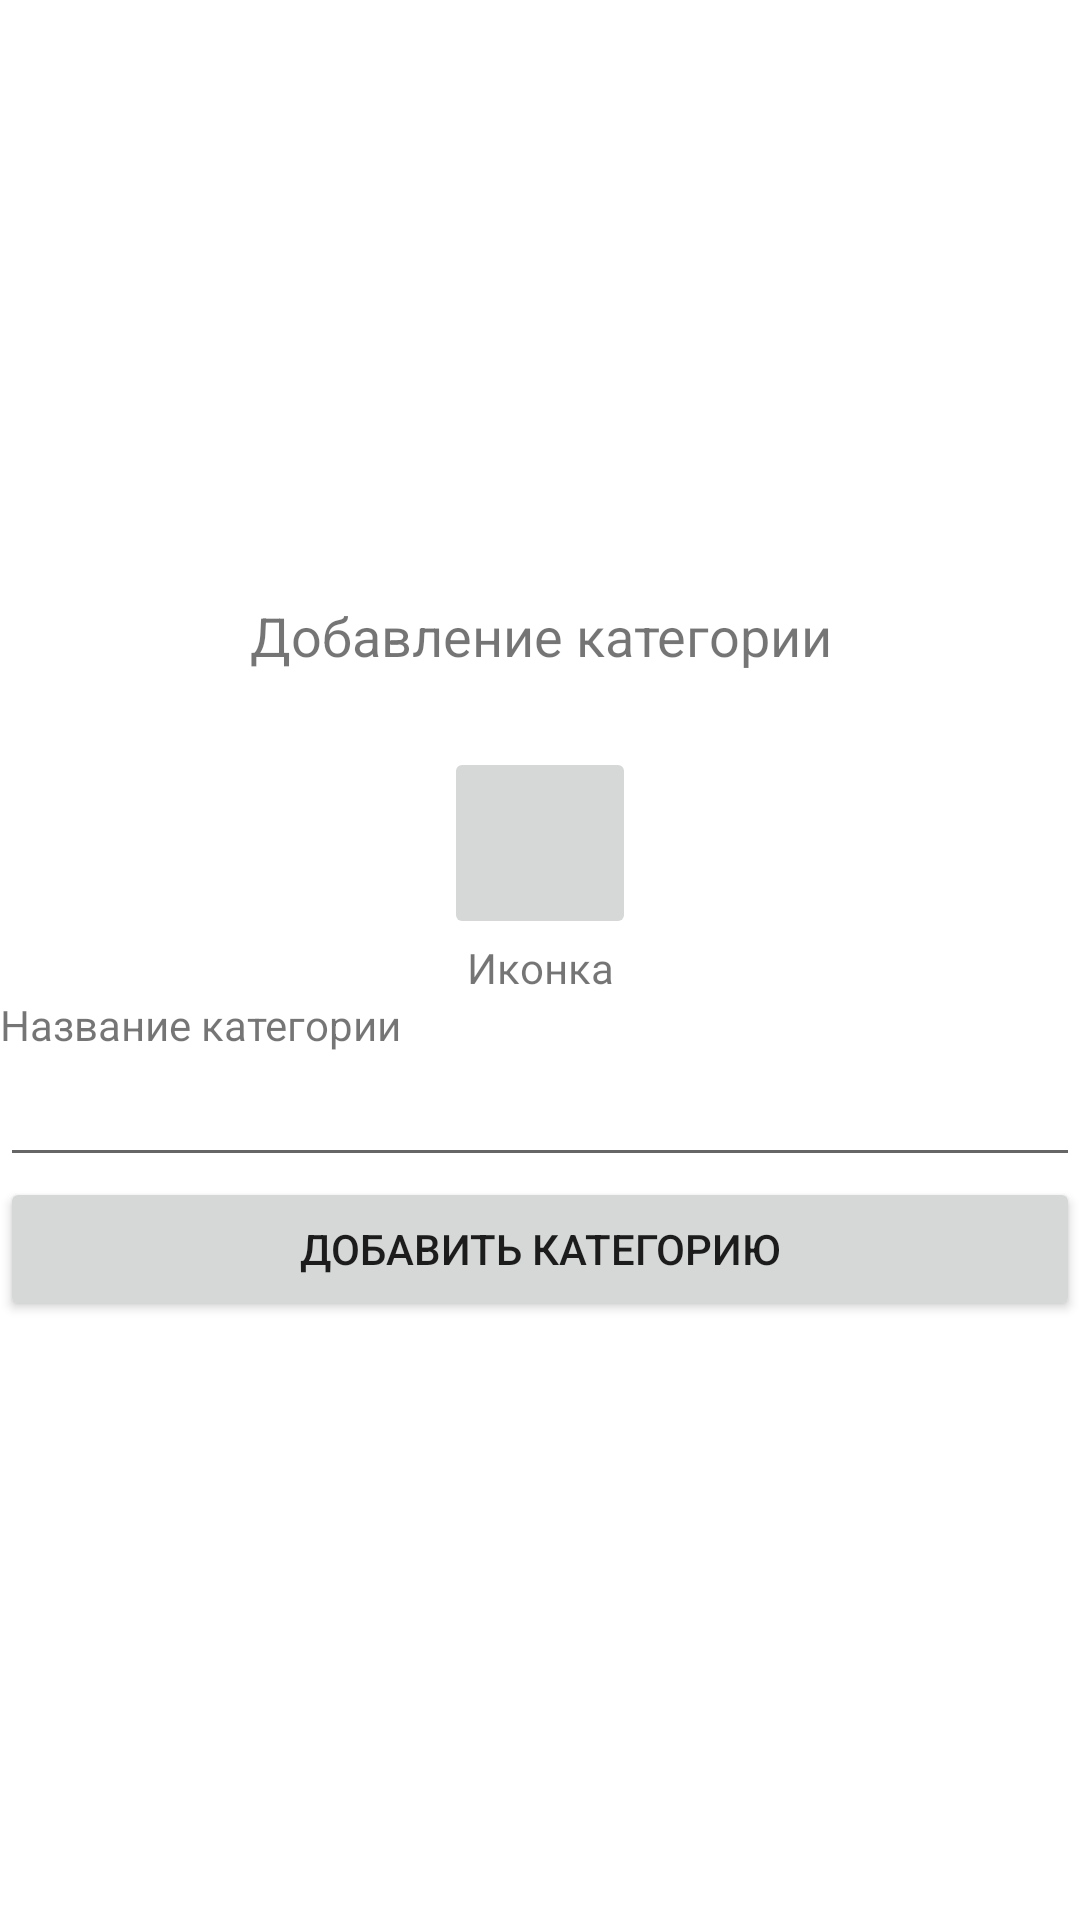

Here is an Android app screen rendered from its layout file. Give the layout XML and the strings, colors and styles it references.
<!-- AndroidManifest.xml: application theme AppTheme -->
<!-- res/layout/layout_create_category.xml -->
<?xml version="1.0" encoding="utf-8"?>
<LinearLayout xmlns:android="http://schemas.android.com/apk/res/android"
    android:layout_width="match_parent"
    android:layout_height="match_parent"
    android:gravity="center"
    android:orientation="vertical">

    <TextView
        android:layout_width="match_parent"
        android:layout_height="wrap_content"
        android:gravity="center"
        android:text="Добавление категории"
        android:layout_marginBottom="25dp"
        android:textSize="18sp"/>
    <ImageButton
        android:layout_width="64dp"
        android:layout_height="64dp"
        android:id="@+id/create_category_icon"/>

    <TextView
        android:layout_width="match_parent"
        android:layout_height="wrap_content"
        android:gravity="center"
        android:text="Иконка" />

    <TextView
        android:layout_width="match_parent"
        android:layout_height="wrap_content"
        android:text="Название категории" />

    <EditText
        android:id="@+id/create_category_title"
        android:layout_width="match_parent"
        android:layout_height="wrap_content" />

    <Button
        android:layout_width="match_parent"
        android:layout_height="wrap_content"
        android:text="Добавить категорию"
        android:id="@+id/create_category_create"/>

</LinearLayout>
<!-- resources referenced by this layout -->
<resources>

</resources>
